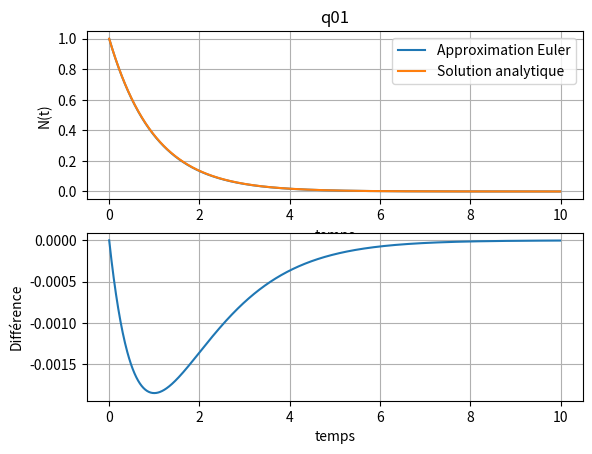

This figure's Python source:
# -*- coding: utf-8 -*-

import matplotlib.pyplot as plt
import math


# On fixe les valeurs par défaut

x0 = 1
k = 1
dt = 0.01
tmax = 10
npas = int(tmax/dt)


# On fixe les valeurs initiales
x=[x0]
t = [0]
exact=[x0]
diff=[0]

# Boucle pour la solution avec Euler
for i in range(npas-1):
    newT = t[-1] + dt
    newX = x[-1] - x[-1]*k*dt
    exactX = x0*math.exp((-newT)*k) # Pour la solution analytique
    difference = newX-exactX
    t.append(newT)
    x.append(newX)
    exact.append(exactX)
    diff.append(difference)   
                 
# On affiche les résultats
plt.subplot(2, 1, 1)
plt.plot(t, x, label='Approximation Euler')
plt.plot(t, exact, label='Solution analytique')
plt.xlabel('temps')
plt.ylabel('N(t)')
plt.title('q01')
plt.grid()
plt.legend()

plt.subplot(2,1,2)
plt.plot(t, diff, label = "Différence")
plt.grid()
plt.xlabel('temps')
plt.ylabel('Différence')

plt.savefig("q01.pdf")
plt.show()

